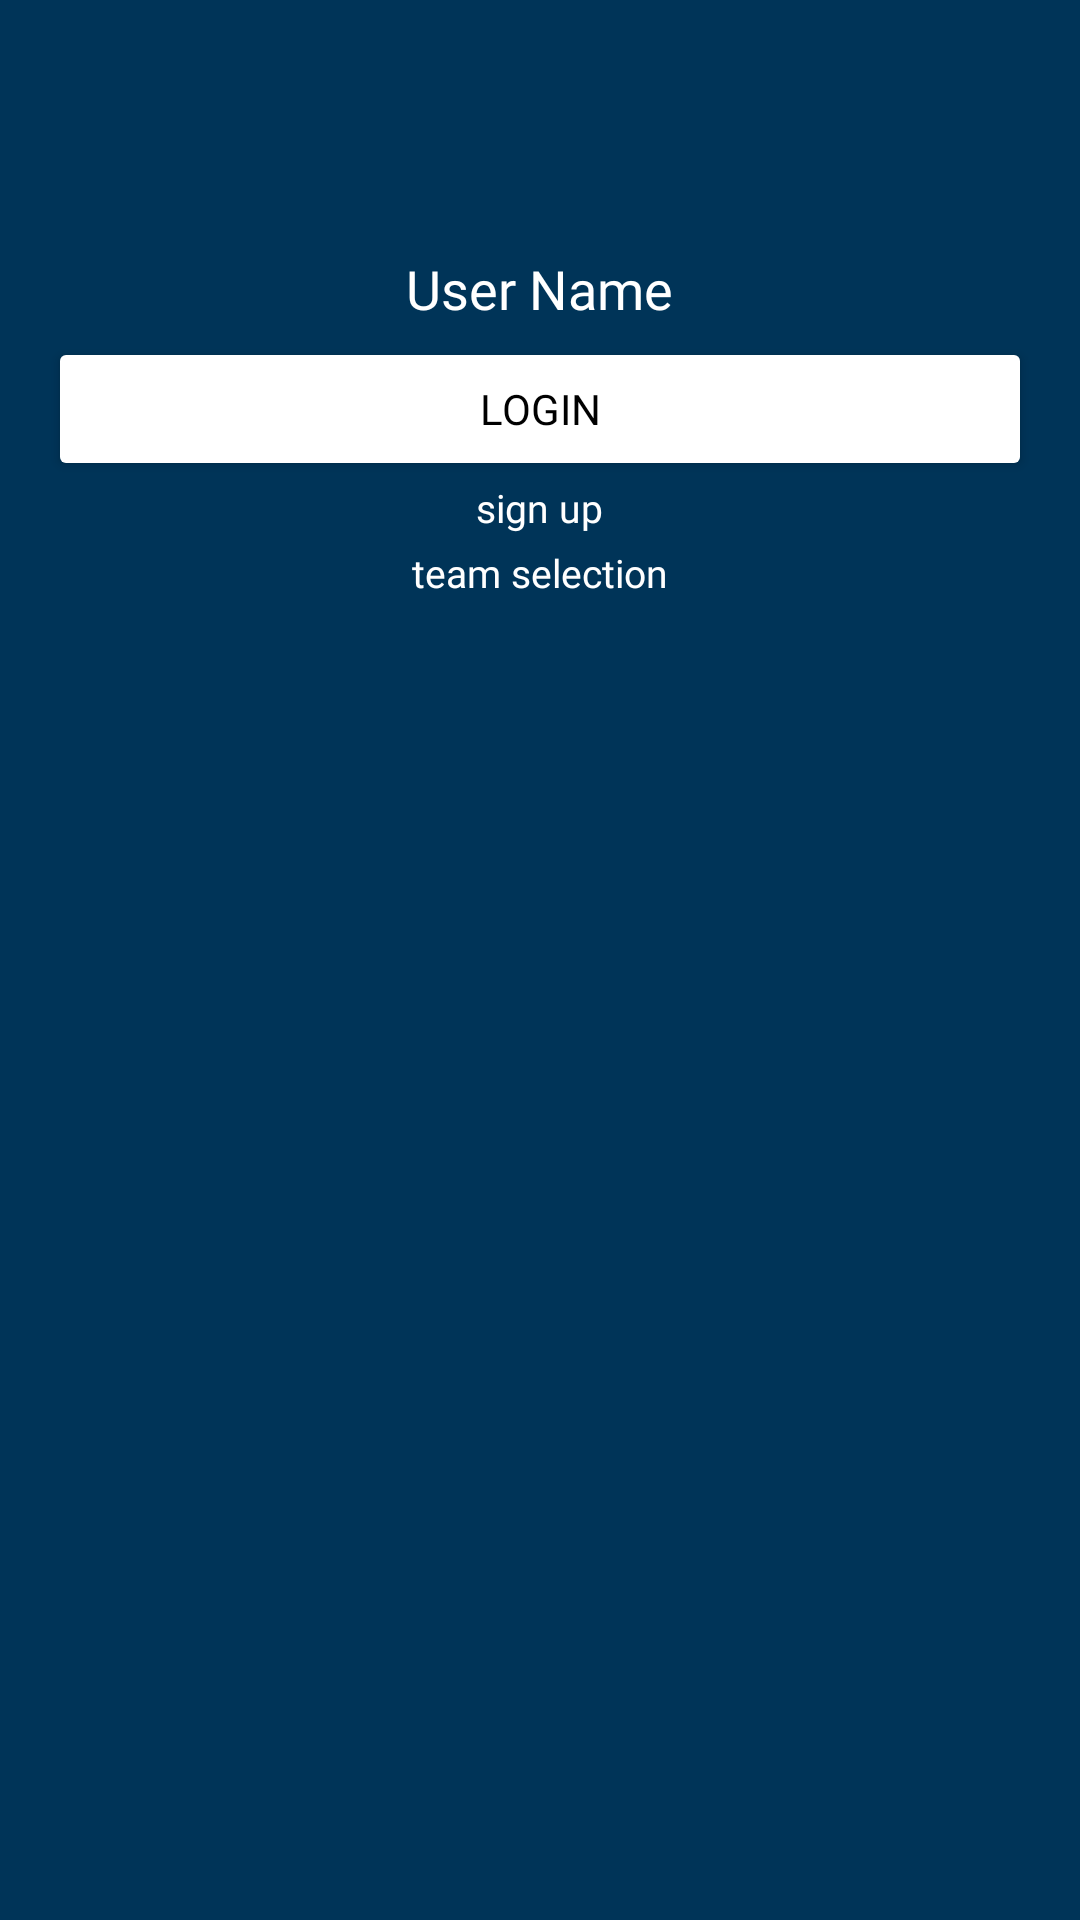

Write the Android layout XML for this screen, with the resource values it uses.
<!-- AndroidManifest.xml: application theme Theme.BaseballApp -->
<!-- res/layout/nav_header.xml -->
<?xml version="1.0" encoding="utf-8"?>
<LinearLayout xmlns:android="http://schemas.android.com/apk/res/android"
    android:layout_width="match_parent"
    android:layout_height="wrap_content"
    android:layout_gravity="start"
    android:orientation="vertical"
    android:padding="16dp"
    android:background="@color/navy">

    <ImageView
        android:id="@+id/profile_image"
        android:layout_width="60dp"
        android:layout_height="60dp"
        android:layout_gravity="center_horizontal"
        android:src="@drawable/ic_launcher_foreground"
        android:layout_marginBottom="8dp"
        android:scaleType="centerCrop"
        />

    <TextView
        android:id="@+id/user_name"
        android:layout_width="wrap_content"
        android:layout_height="wrap_content"
        android:text="User Name"
        android:fontFamily="@font/kbo_bold"
        android:textColor="@android:color/white"
        android:textSize="18sp"
        android:layout_gravity="center_horizontal"
        android:layout_marginBottom="4dp" />

    <Button
        android:id="@+id/login_button"
        android:layout_width="match_parent"
        android:layout_height="wrap_content"
        android:text="Login"
        android:fontFamily="@font/kbo_bold"
        android:textColor="@android:color/black"
        android:backgroundTint="@color/white"/>

    <TextView
        android:id="@+id/sign_up"
        android:layout_width="wrap_content"
        android:layout_height="wrap_content"
        android:text="sign up"
        android:textColor="@android:color/white"
        android:textSize="13sp"
        android:fontFamily="@font/kbo_medium"
        android:layout_gravity="center_horizontal"
        android:layout_marginBottom="4dp" />

    <TextView
        android:id="@+id/team_selection"
        android:layout_width="wrap_content"
        android:layout_height="wrap_content"
        android:text="team selection"
        android:fontFamily="@font/kbo_medium"
        android:textColor="@android:color/white"
        android:textSize="13sp"
        android:layout_gravity="center_horizontal"
        android:layout_marginBottom="4dp" />
</LinearLayout>
<!-- resources referenced by this layout -->
<resources>
  <color name="navy">#003458</color>
  <color name="white">#FFFFFFFF</color>
  <style name="Theme.BaseballApp" parent="Base.Theme.BaseballApp" />
  <style name="Base.Theme.BaseballApp" parent="Theme.Material3.DayNight.NoActionBar">
          <item name="android:statusBarColor" tools:targetApi="l">@color/white</item>
          <item name="android:windowLightStatusBar" tools:targetApi="m">true</item>
      </style>
</resources>
